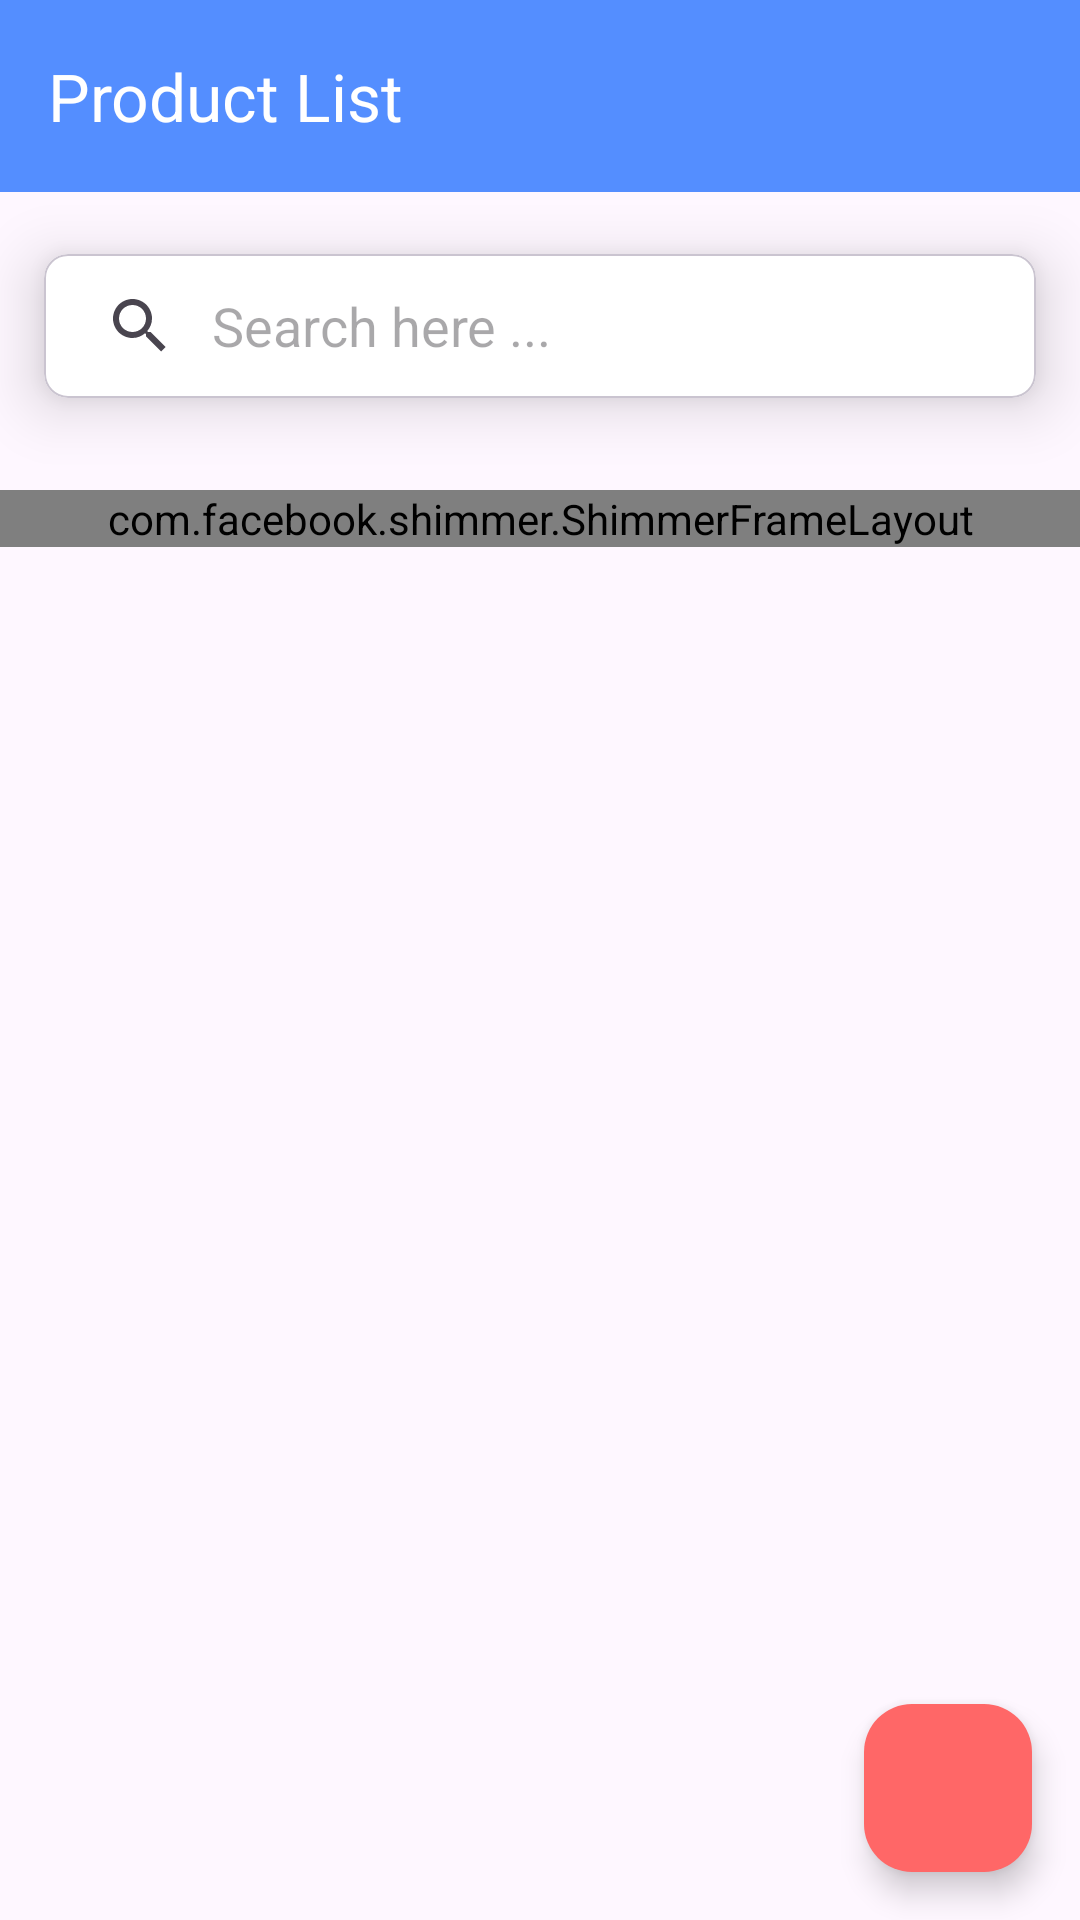

Here is an Android app screen rendered from its layout file. Give the layout XML and the strings, colors and styles it references.
<!-- AndroidManifest.xml: application theme Theme.SwipeProduct -->
<!-- res/layout/fragment_product_list.xml -->
<?xml version="1.0" encoding="utf-8"?>
<androidx.constraintlayout.widget.ConstraintLayout xmlns:android="http://schemas.android.com/apk/res/android"
    xmlns:app="http://schemas.android.com/apk/res-auto"
    xmlns:tools="http://schemas.android.com/tools"
    android:id="@+id/coordLayout"
    android:layout_width="match_parent"
    android:layout_height="match_parent"
    tools:context=".ui.ProductListFragment">

    <com.google.android.material.appbar.AppBarLayout
        android:id="@+id/appBarLayout"
        android:layout_width="match_parent"
        android:background="@color/material_blue"
        android:layout_height="wrap_content"
        app:layout_constraintEnd_toEndOf="parent"
        app:layout_constraintStart_toStartOf="parent"
        app:layout_constraintTop_toTopOf="parent">

        <com.google.android.material.appbar.MaterialToolbar
            android:id="@+id/toolbarDashboard"
            android:layout_width="match_parent"
            android:layout_height="match_parent"
            app:title="Product List"
            app:titleTextAppearance="@style/TextAppearance.AppCompat.Large"
            app:titleTextColor="@color/white"
            android:theme="@style/ThemeOverlay.AppCompat.Dark.ActionBar"
            />

    </com.google.android.material.appbar.AppBarLayout>



    <RelativeLayout
        android:id="@+id/anim"
        android:layout_width="match_parent"
        android:layout_height="match_parent">

        <com.airbnb.lottie.LottieAnimationView
            android:id="@+id/lottie"
            android:layout_width="250dp"
            android:layout_height="250dp"
            android:layout_centerInParent="true"
            android:visibility="invisible"
            app:lottie_autoPlay="true"
            app:lottie_fileName="@string/lottie"
            app:lottie_loop="true" />

        <TextView
            android:id="@+id/tvProductNotFound"
            android:layout_width="wrap_content"
            android:layout_height="wrap_content"
            android:layout_below="@id/lottie"
            android:layout_centerHorizontal="true"
            android:visibility="invisible"
            android:layout_marginTop="12dp"
            android:text="Product not found"
            android:textColor="@color/black"
            android:textSize="14sp" />

    </RelativeLayout>

    <com.google.android.material.card.MaterialCardView
        android:id="@+id/materialCardView"
        android:layout_width="0dp"
        android:layout_height="wrap_content"
        app:cardCornerRadius="8dp"
        app:cardElevation="12dp"
        app:strokeWidth="0.6dp"
        android:backgroundTint="@color/white"
        app:cardUseCompatPadding="true"
        app:layout_constraintEnd_toEndOf="parent"
        app:layout_constraintHorizontal_bias="0.5"
        app:layout_constraintStart_toStartOf="parent"
        app:layout_constraintTop_toBottomOf="@id/appBarLayout">

        <androidx.appcompat.widget.SearchView
            android:id="@+id/searchView"
            android:layout_width="match_parent"
            android:layout_height="wrap_content"
            android:backgroundTint="@color/white"
            app:iconifiedByDefault="false"
            app:queryBackground="@android:color/transparent"
            app:queryHint="Search here ..." />

    </com.google.android.material.card.MaterialCardView>

    <com.facebook.shimmer.ShimmerFrameLayout
        android:id="@+id/shimmerEffect"
        android:layout_width="match_parent"
        android:layout_height="wrap_content"
        android:layout_marginTop="10dp"
        android:foregroundGravity="center"
        app:layout_constraintEnd_toEndOf="parent"
        app:layout_constraintStart_toStartOf="parent"
        app:layout_constraintTop_toBottomOf="@+id/materialCardView">

        <ScrollView
            android:layout_width="match_parent"
            android:layout_height="wrap_content">

            <LinearLayout
                android:layout_width="match_parent"
                android:layout_height="wrap_content"
                android:orientation="vertical">

                <include layout="@layout/shimmer_placeholder_home" />

                <include layout="@layout/shimmer_placeholder_home" />

                <include layout="@layout/shimmer_placeholder_home" />

                <include layout="@layout/shimmer_placeholder_home" />

                <include layout="@layout/shimmer_placeholder_home" />

                <include layout="@layout/shimmer_placeholder_home" />

                <include layout="@layout/shimmer_placeholder_home" />

                <include layout="@layout/shimmer_placeholder_home" />

                <include layout="@layout/shimmer_placeholder_home" />
            </LinearLayout>
        </ScrollView>
    </com.facebook.shimmer.ShimmerFrameLayout>

    <androidx.recyclerview.widget.RecyclerView
        android:id="@+id/rvProducts"
        android:layout_width="match_parent"
        android:layout_height="0dp"
        android:layout_marginTop="10dp"
        android:orientation="vertical"
        android:layout_marginHorizontal="10dp"
        app:layout_constraintEnd_toEndOf="parent"
        app:layout_constraintStart_toStartOf="parent"
        app:layout_constraintBottom_toBottomOf="parent"
        app:layout_constraintTop_toBottomOf="@id/materialCardView"
         />


    <com.google.android.material.floatingactionbutton.FloatingActionButton
        android:id="@+id/fab_add_product"
        style="@style/Widget.Material3.FloatingActionButton.Primary"
        android:layout_width="wrap_content"
        android:layout_height="wrap_content"
        android:layout_gravity="bottom|end"
        android:layout_margin="16dp"
        android:backgroundTint="@color/material_red"
        android:src="@drawable/ic_add"
        app:layout_constraintBottom_toBottomOf="parent"
        app:layout_constraintEnd_toEndOf="parent"
        app:rippleColor="#FFA3A3"
        app:tint="@color/white" />

</androidx.constraintlayout.widget.ConstraintLayout>
<!-- res/layout/shimmer_placeholder_home.xml (included above) -->
<?xml version="1.0" encoding="utf-8"?>
<LinearLayout
    xmlns:android="http://schemas.android.com/apk/res/android"
    xmlns:tools="http://schemas.android.com/tools"
    xmlns:app="http://schemas.android.com/apk/res-auto"
    android:layout_width="match_parent"
    android:layout_height="wrap_content"
    android:padding="5dp"
    android:orientation="horizontal"
    android:layout_weight="10"
    android:layout_marginHorizontal="10dp">

    <com.google.android.material.card.MaterialCardView
        android:id="@+id/cvProducts"
        android:layout_width="match_parent"
        android:layout_height="250dp"
        android:backgroundTint="#D7B3B3B3"
        app:strokeColor="#B46C6C6C"
        android:layout_marginEnd="10dp"
        android:layout_weight="1"
        app:strokeWidth="0.5dp"
        android:outlineAmbientShadowColor="@color/material_blue_light"
        android:outlineSpotShadowColor="@color/material_blue_light"
        android:layout_gravity="center"
        app:cardCornerRadius="10dp">

    </com.google.android.material.card.MaterialCardView>


    <com.google.android.material.card.MaterialCardView
        android:id="@+id/cvProducts2"
        android:layout_width="match_parent"
        android:layout_height="250dp"
        android:backgroundTint="#D7B3B3B3"
        android:layout_weight="1"
        app:strokeColor="#B46C6C6C"
        app:strokeWidth="0.5dp"
        android:outlineAmbientShadowColor="@color/material_blue_light"
        android:outlineSpotShadowColor="@color/material_blue_light"
        android:layout_gravity="center"
        app:cardCornerRadius="10dp">

    </com.google.android.material.card.MaterialCardView>
</LinearLayout>
<!-- resources referenced by this layout -->
<resources>
  <color name="black">#FF000000</color>
  <color name="material_blue">#548EFF</color>
  <color name="material_blue_light">#D7D5F6FF</color>
  <color name="material_red">#FF6767</color>
  <color name="white">#FFFFFFFF</color>
  <string name="lottie">noProductFound.json</string>
  <style name="Theme.SwipeProduct" parent="Theme.Material3.Light.NoActionBar">
          
          <item name="colorPrimary">@color/purple_500</item>
          <item name="colorPrimaryVariant">@color/purple_700</item>
          <item name="colorOnPrimary">@color/white</item>
          
          <item name="colorSecondary">@color/teal_200</item>
          <item name="colorSecondaryVariant">@color/teal_700</item>
          <item name="colorOnSecondary">@color/black</item>
          
          <item name="android:statusBarColor">?attr/colorPrimaryVariant</item>
          
      </style>
  <color name="purple_500">#FF6200EE</color>
  <color name="purple_700">#FF3700B3</color>
  <color name="teal_200">#FF03DAC5</color>
  <color name="teal_700">#FF018786</color>
</resources>
